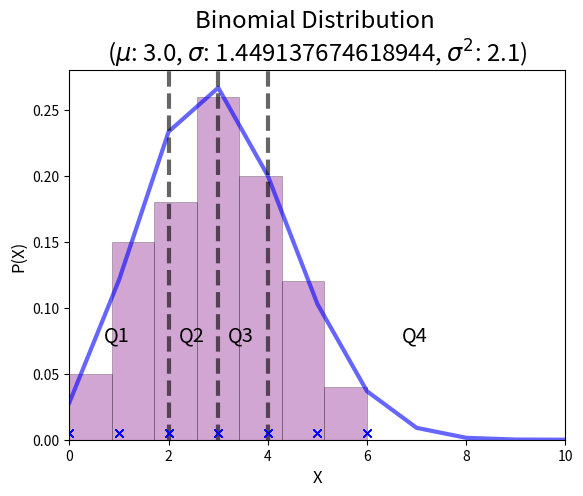

Reproduce this figure in Python.
import matplotlib.pyplot as plt
import numpy as np
from scipy.stats import binom

np.random.seed(1)

# Binomial Distribution
n = 10
p = 0.3

mean, var = binom.stats(n, p, loc=0, moments='mv')
std = binom.std(n, p)
x = np.arange(0, n + 1)
pmf = binom(n, p).pmf(x)

fig, ax = plt.subplots(1, 1)

ax.plot(x, pmf, 'b-', lw=3, alpha=0.6, label='bnom')

q1 = binom.ppf(.25, n, p)
median = binom.ppf(.5, n, p)
q3 = binom.ppf(.75, n, p)

plt.title('Binomial Distribution \n($\mu$: {}, $\sigma$: {}, $\sigma^2$: {})'.format(mean, std, var), size='xx-large')

plt.xlabel('X', size='large')
plt.ylabel('P(X)', size='large')

# Quartile lines
ax.axvline(x=q1, linewidth=3, alpha=0.6, color='black', linestyle='dashed')
ax.axvline(x=median, linewidth=3, alpha=0.6, color='black', linestyle='dashed')
ax.axvline(x=q3, linewidth=3, alpha=0.6, color='black', linestyle='dashed')

horiz_text_offset = 0.3
vert_text_offset = 0.075

plt.xlim(x[0], x[-1])
plt.text(x[0] + (q1 - x[0]) / 2.0 - horiz_text_offset, vert_text_offset, 'Q1', color='black', size='x-large')
plt.text(q1 + (median - q1) / 2.0 - horiz_text_offset, vert_text_offset, 'Q2', color='black', size='x-large')
plt.text(median + (q3 - median) / 2.0 - horiz_text_offset, vert_text_offset, 'Q3', color='black', size='x-large')
plt.text(q3 + (x[-1] - q3) / 2.0 - horiz_text_offset, vert_text_offset, 'Q4', color='black', size='x-large')

# Random samples
samp_size = 100
pts = binom.rvs(n, p, size=samp_size)

# Add histogram for sampled points
ys = [.005] * samp_size
plt.hist(pts, bins=7, facecolor='purple', alpha=0.35, weights=np.ones_like(pts) / float(len(pts)), density=False,
         edgecolor='black', linewidth=0.5)
plt.plot(pts, ys, 'bx')

plt.show()

# Sample statistics
std_sample = np.std(pts)
var_sample = np.var(pts)
mean_sample = np.mean(pts)
q1_sample, median_sample, q3_sample = np.percentile(pts, [25, 50, 75])

print('mean: {}, mean(sample): {}'.format(mean, mean_sample))
print('var: {}, var(sample): {}'.format(var, var_sample))
print('std: {}, std(sample): {}'.format(std, std_sample))

print('q1: {}, q1(sample): {}'.format(q1, q1_sample))
print('median: {}, median(sample): {}'.format(median, median_sample))
print('q3: {}, q3(sample): {}'.format(q3, q3_sample))
